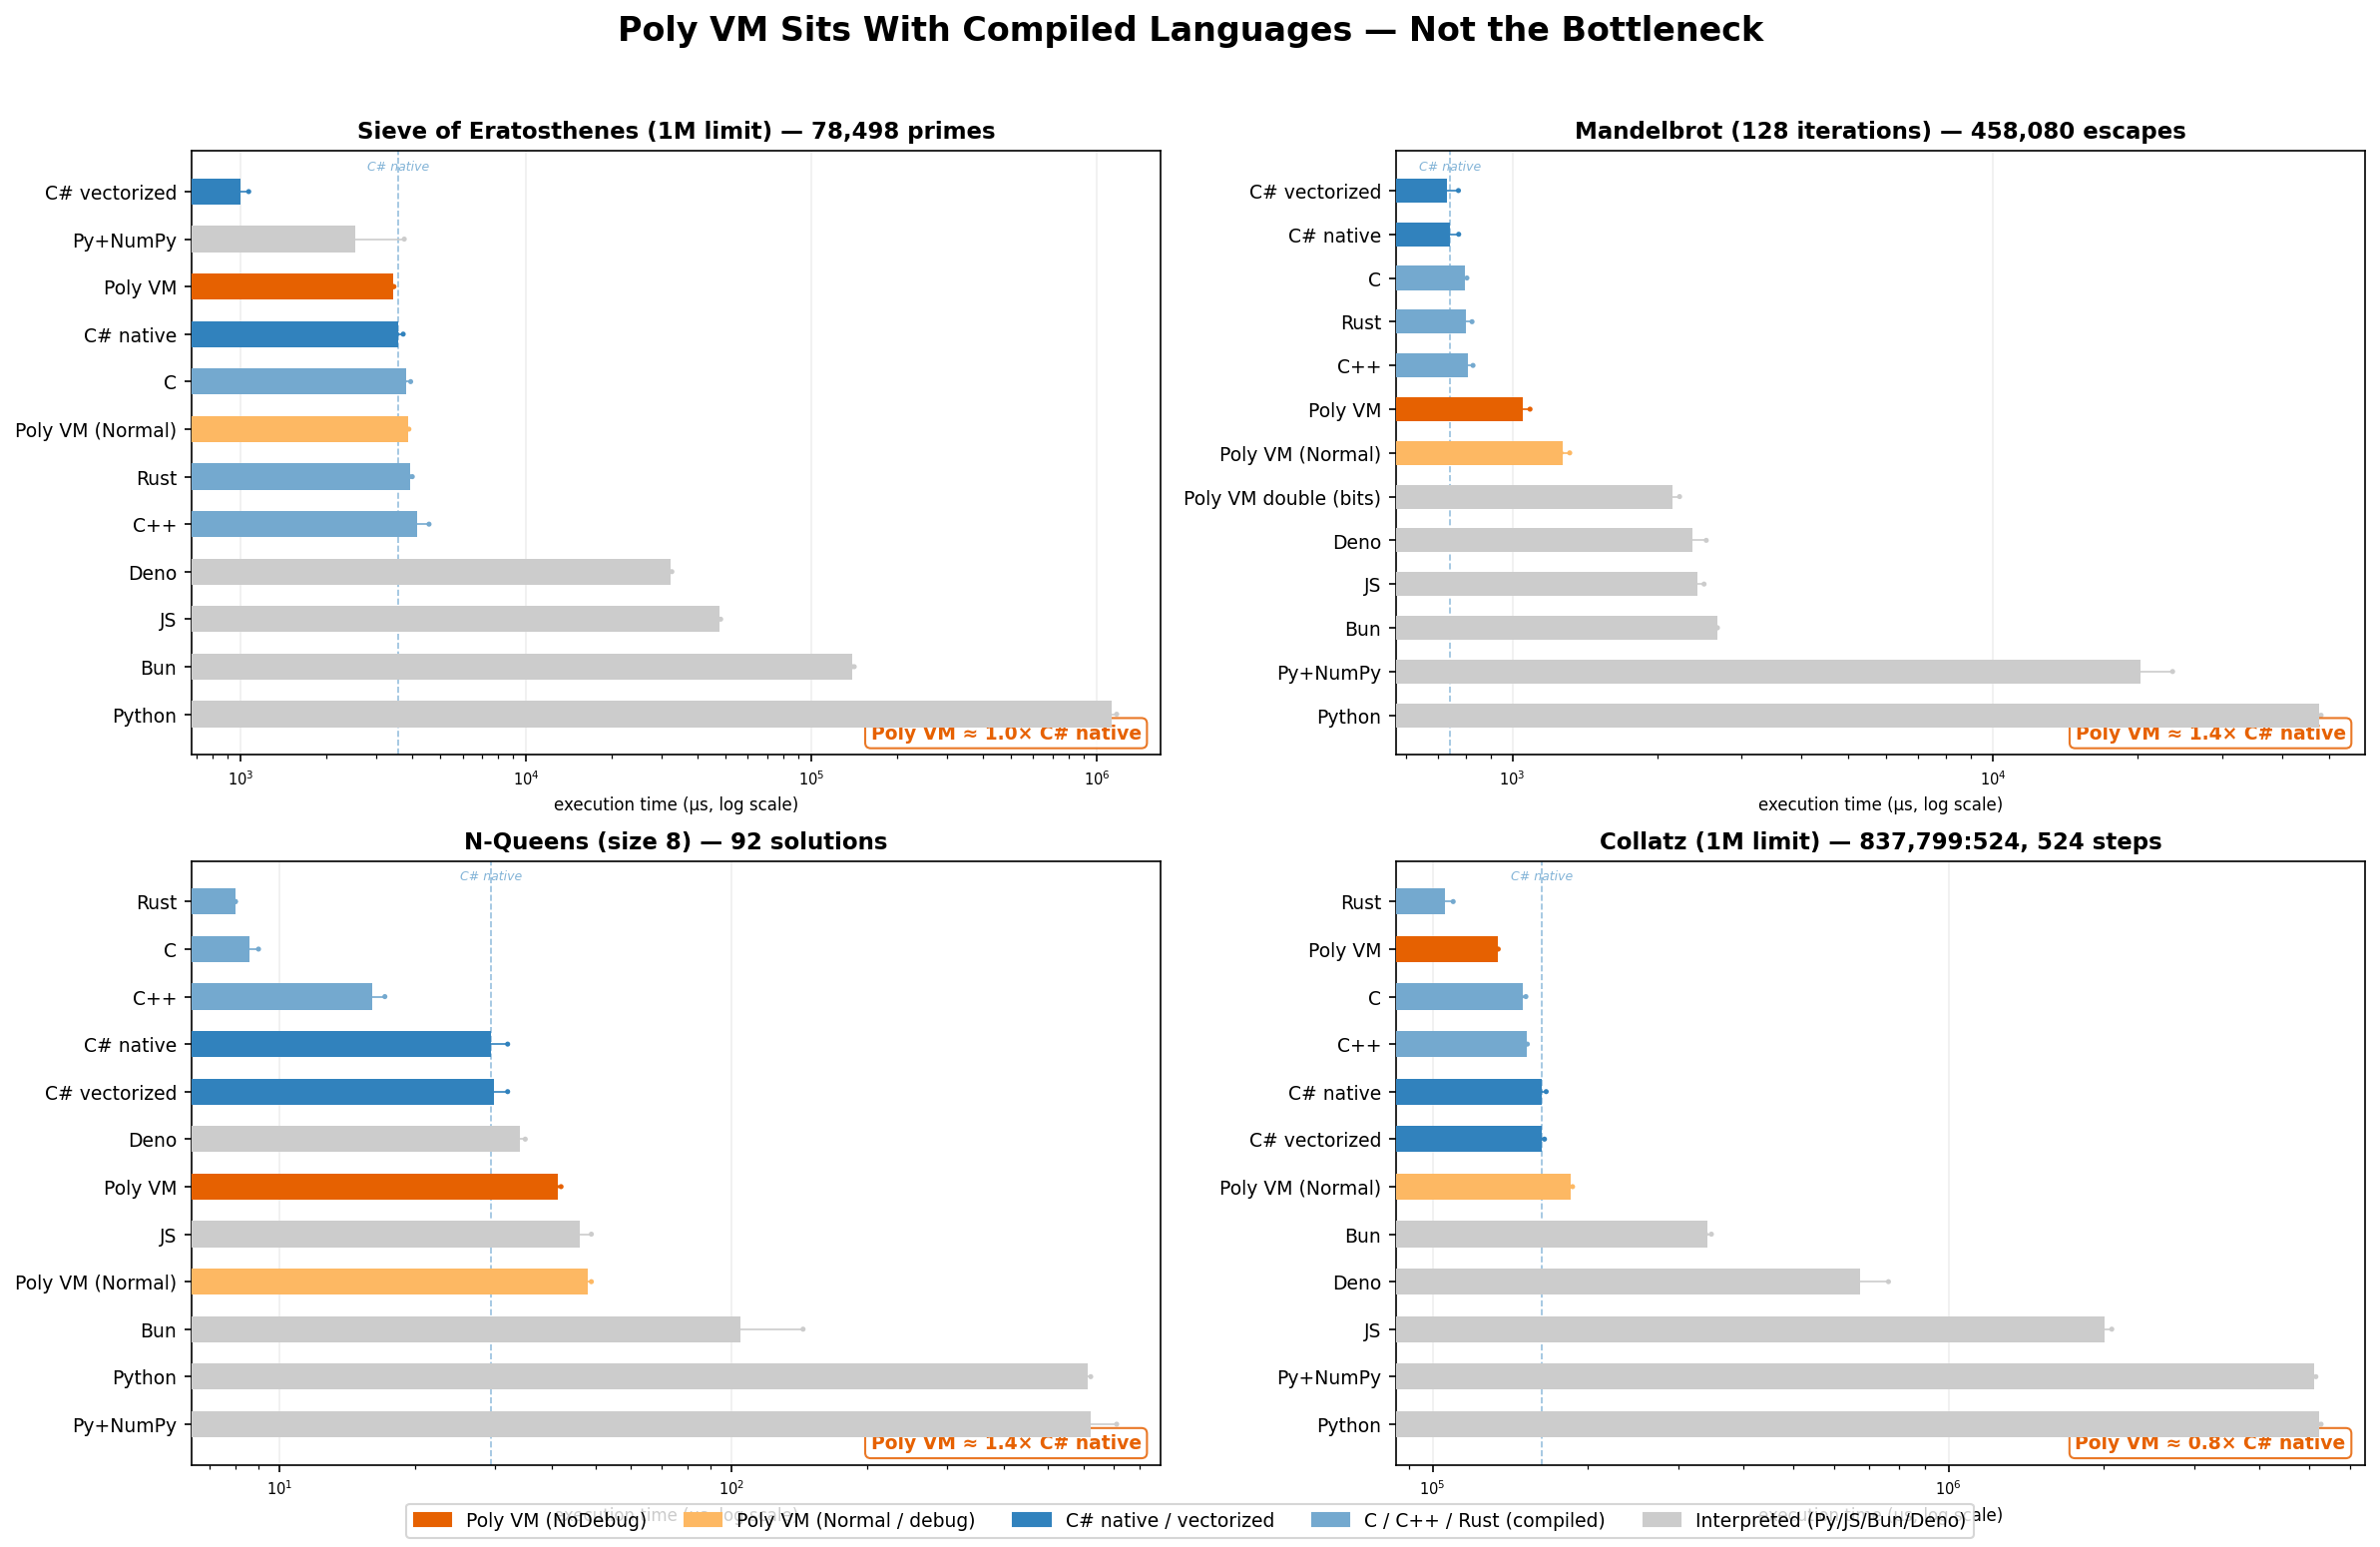

Data behind this chart, as committed beside it:
benchmark, language, size_or_limit, result, runs, min_us, max_us, avg_us, prep_ms
sieve, C, 1000000, 78498, 5, 3741, 3946, 3810, 0
sieve, C++, 1000000, 78498, 5, 3999, 4576, 4141, 0
sieve, Rust, 1000000, 78498, 5, 3911, 3998, 3937, 0
sieve, Python, 1000000, 78498, 5, 1107434, 1176578, 1133476, 0
sieve, JS, 1000000, 78498, 5, 47304, 48164, 47623, 0
sieve, Bun, 1000000, 78498, 5, 138943, 141523, 139638, 0
sieve, Deno, 1000000, 78498, 5, 31831, 32480, 32204, 0
sieve, Py+NumPy, 1000000, 78498, 5, 1887, 3747, 2519, 0
sieve, C# native, 1000000, 78498, 5, 3528, 3715, 3581, 0
sieve, C# vectorized, 1000000, 78498, 5, 959, 1068, 1003, 0
sieve, Poly VM, 1000000, 78498, 5, 3420, 3448, 3433, 50
sieve, Poly VM (Normal), 1000000, 78498, 5, 3806, 3890, 3854, 53
mandelbrot, C, 128, 458080, 5, 788, 804, 797, 0
mandelbrot, C++, 128, 458080, 5, 790.6, 827.8, 808.1, 0
mandelbrot, Rust, 128, 458080, 5, 778, 824, 798.8, 0
mandelbrot, Python, 128, 458080, 5, 47406, 48205, 47802, 0
mandelbrot, JS, 128, 458080, 5, 2317, 2505, 2431, 0
mandelbrot, Bun, 128, 458080, 5, 2662, 2671, 2668, 0
mandelbrot, Deno, 128, 458080, 5, 2284, 2532, 2369, 0
mandelbrot, Py+NumPy, 128, 458080, 5, 17073, 23661, 20304, 0
mandelbrot, C# native, 128, 458080, 5, 707, 773, 742.2, 0
mandelbrot, C# vectorized, 128, 458080, 5, 706, 772, 729.4, 0
mandelbrot, Poly VM, 128, 458080, 5, 999, 1088, 1049, 46
mandelbrot, Poly VM (Normal), 128, 458080, 5, 1262, 1316, 1276, 49
mandelbrot, Poly VM double (bits), 128, 453734, 5, 2124, 2228, 2156, 49
mandelbrot, mandelbrot_polyvm_double, FAILED
nqueens, C, 8, 92, 5, 8, 9, 8.600, 0
nqueens, C++, 8, 92, 5, 15.5, 17.12, 16.07, 0
nqueens, Rust, 8, 92, 5, 8, 8, 8.000, 0
nqueens, Python, 8, 92, 5, 600, 623, 615, 0
nqueens, JS, 8, 92, 5, 43, 49, 46.2, 0
nqueens, Bun, 8, 92, 5, 92, 144, 104.8, 0
nqueens, Deno, 8, 92, 5, 32, 35, 34, 0
nqueens, Py+NumPy, 8, 92, 5, 584, 711, 623.4, 0
nqueens, C# native, 8, 92, 5, 27, 32, 29.4, 0
nqueens, C# vectorized, 8, 92, 5, 28, 32, 29.8, 0
nqueens, Poly VM, 8, 92, 5, 41, 42, 41.4, 46
nqueens, Poly VM (Normal), 8, 92, 5, 47, 49, 48, 48
collatz, C, 1000000, 837799:524, 5, 148520, 151630, 149359, 0
collatz, C++, 1000000, 837799:524, 5, 151414, 152619, 152027, 0
collatz, Rust, 1000000, 837799:524, 5, 103258, 109625, 105883, 0
collatz, Python, 1000000, 837799:524, 5, 5205521, 5272970, 5235930, 0
collatz, JS, 1000000, 837799:524, 5, 1974549, 2071863, 2009606, 0
collatz, Bun, 1000000, 837799:524, 5, 338316, 347012, 341010, 0
collatz, Deno, 1000000, 837799:524, 5, 632682, 764764, 674735, 0
collatz, Py+NumPy, 1000000, 837799:524, 5, 5071078, 5151670, 5103974, 0
collatz, C# native, 1000000, 837799:524, 5, 161442, 166006, 162505, 0
collatz, C# vectorized, 1000000, 837799:524, 5, 161626, 164760, 162858, 0
collatz, Poly VM, 1000000, 837799:524, 5, 133244, 134030, 133696, 179
collatz, Poly VM (Normal), 1000000, 837799:524, 5, 183416, 186737, 184977, 233
